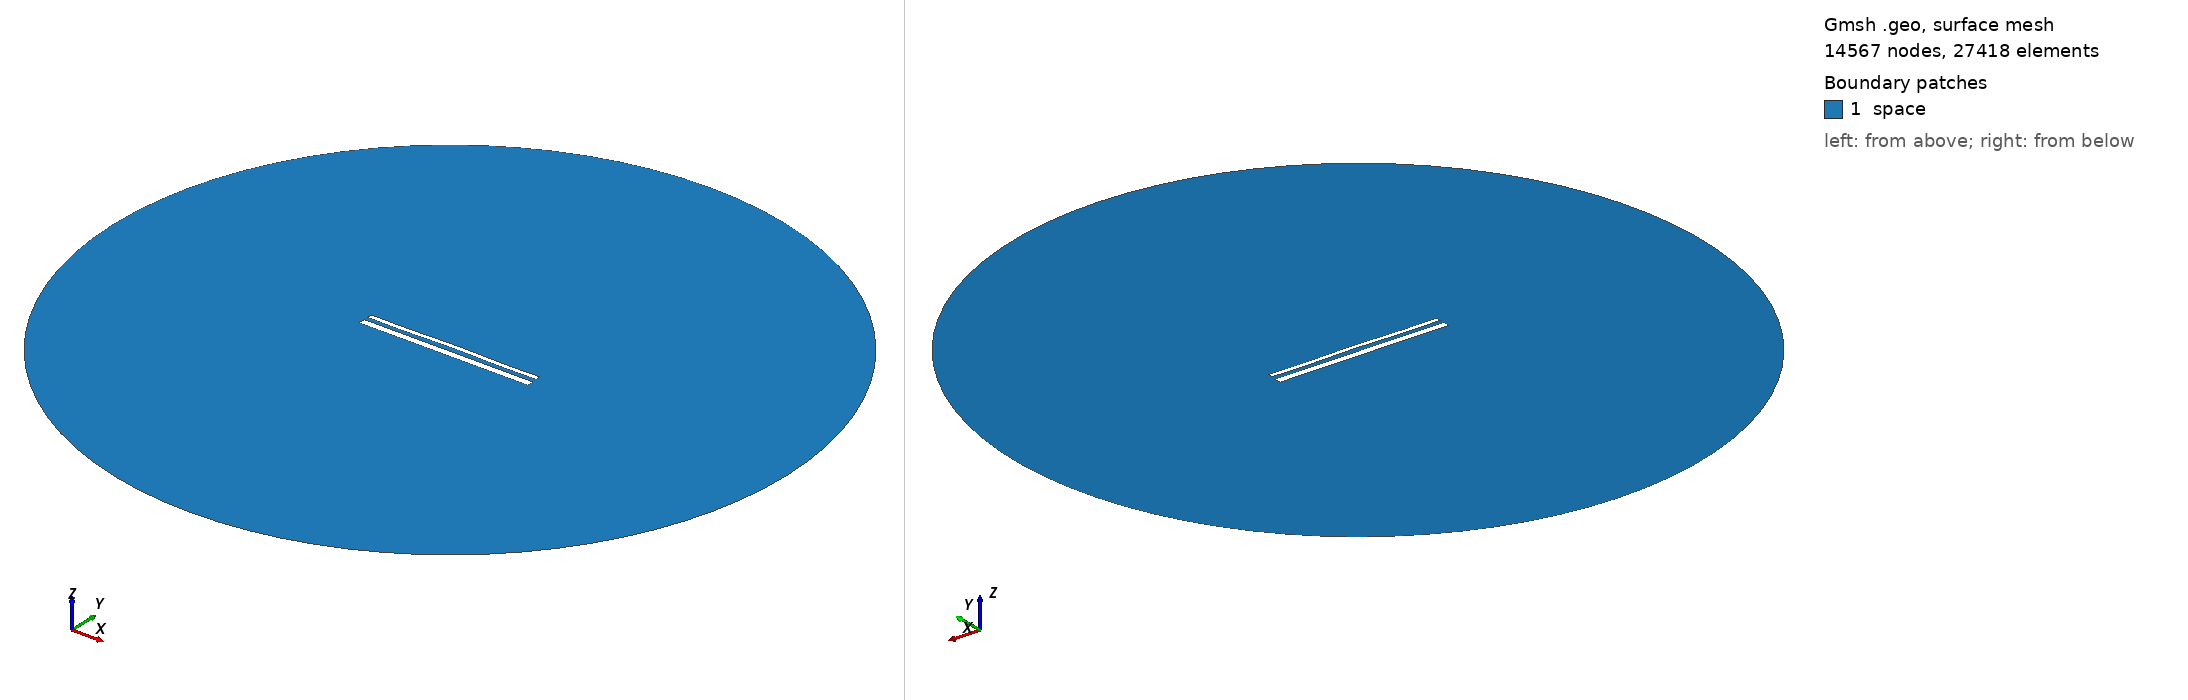

Gmsh geometry script, surface-meshed: 14567 nodes, 27418 surface elements. Boundary patches (legend numbers): 1 space. Left view from above one corner, right view from below the opposite corner. Legend entries are the model's physical surfaces. The drawing asked Gmsh for element sizes between 1% and 20% of the model's largest extent; the script's own settings can give other sizes.

=== 14986.geo (drawn) ===
//---------------------------------------
// Geometry kernel
//---------------------------------------

SetFactory("OpenCASCADE");



//---------------------------------------
// Parameters of the geometry
//---------------------------------------

// Overetch of the upper plate
overetch = 0.5;

// Distance between the plates
distance = 2.25;

// Discretization over the x axis (for the deformation)
nx = 50; 

// Length of the plate
L = 100 - overetch; 

// Number of modes
n = 4; 

// 1st mode coefficient
coeff(1) = 0.15;
beta(1) = 0.596864 * 3.1415926535 / L;

// 2nd mode coefficient
coeff(2) = 0.15;
beta(2) = 1.49418 * 3.1415926535 / L;

// 3rd mode coefficient
coeff(3) = 0.0;
beta(3) = 2.50025 * 3.1415926535 / L;

// 4th mode coefficient
coeff(4) = -0.15;
beta(4) = 3.49999 * 3.1415926535 / L;



//---------------------------------------
// Upper plate (deformed rectangle)
//---------------------------------------

// Coordiantes of the upper plate
xmin = -50;
xmax = 50 - overetch;

// Height of the upper plate
yheight = 4 - 2 * overetch;

// Indexes of the points
UpperID[] = {};
LowerID[] = {};
LeftID[] = {};
RightID[] = {};

// Point index
p = 1;

// Horizontal edges
For i In {1:nx}
    x = xmin + (i-1)*(xmax - xmin)/(nx-1);

    y_bottom = distance / 2 + overetch;
    For j In {1:n}
        C = (Cosh(beta(j)*L) + Cos(beta(j)*L)) / (Sinh(beta(j)*L) + Sin(beta(j)*L));
        y_bottom  = y_bottom + coeff(j) * (Cosh(beta(j)*(x+50)) - Cos(beta(j)*(x+50)) - C * (Sinh(beta(j)*(x+50)) - Sin(beta(j)*(x+50))));
    EndFor

    y_top = y_bottom + yheight;

    Point(p) = {x, y_top, 0, 1.0};
    UpperID[i] = p;
    p = p + 1;

    Point(p) = {x, y_bottom, 0, 1.0};
    LowerID[i] = p;
    p = p + 1;
EndFor

// Create point lists
UpperPts[] = {}; LowerPts[] = {};
For i In {1:nx}
  UpperPts[] += {UpperID[i]};
  LowerPts[] += {LowerID[i]};
EndFor

// Build splines
Spline(1) = {UpperPts[]};
Spline(2) = {LowerPts[]};
Line(3) = {LowerPts[nx-1], UpperPts[nx-1]};
Line(4) = {LowerPts[0], UpperPts[0]};

// Build the plane surface
Curve Loop(1) = {2, 3, -1, -4};
Plane Surface(1) = {1};



//---------------------------------------
// Lower plate (rectangle)
//---------------------------------------

// Vertices
Point(1001) = {-50, -1, 0, 1.0};
Point(1002) = { 50, -1, 0, 1.0};
Point(1003) = { 50,  -5, 0, 1.0};
Point(1004) = {-50,  -5, 0, 1.0};

// Edges
Line(5) = {1001, 1002};
Line(6) = {1002, 1003};
Line(7) = {1003, 1004};
Line(8) = {1004, 1001};

// Plane surface
Line Loop(2) = {5, 6, 7, 8};
Plane Surface(2) = {2}; 



//---------------------------------------
// Outer (fictious) boundary
//---------------------------------------

// Points
Point(1005) = {0, 0, 0};       // Center
Point(1006) = {200, 0, 0};     // Start point
Point(1007) = {0, 200, 0};     // 90 degrees
Point(1008) = {-200, 0, 0};    // 180 degrees
Point(1009) = {0, -200, 0};    // 270 degrees

// Circle arcs (each needs start, center, end)
Circle(9) = {1006, 1005, 1007};
Circle(10) = {1007, 1005, 1008};
Circle(11) = {1008, 1005, 1009};
Circle(12) = {1009, 1005, 1006};

// Plane surface for the entire domain
Curve Loop(3) = {9, 10, 11, 12};
Surface(3) = {3};

// Subtract the plates from the whole domain to obtain the actual domain where we want to solve the equations
BooleanDifference{ Surface{3}; Delete; }{ Surface{1}; Surface{2}; Delete; }




//---------------------------------------
// Transfinite Lines/Curves
//---------------------------------------

// Set the number of points on the boundaries
r = 7;

// Plates
Transfinite Curve {1, 2} = 50*r Using Progression 1;
Transfinite Curve {3, 4} = 2*r Using Progression 1;
Transfinite Line {5, 7} = 50*r Using Progression 1;
Transfinite Line {6, 8} = 2*r Using Progression 1;

// Outer boundary
Transfinite Line {9, 10, 11, 12} = 20 Using Progression 1;



//---------------------------------------
// Physical groups
//---------------------------------------                

// Physical curves (boundaries)
Physical Line("force_segment", 10) = {2};
Physical Line("upper_plate", 11) = {1, 3, 4};
Physical Line("lower_plate", 12) = {5, 6, 7, 8};
Physical Line("boundary", 20) = {9, 10, 11, 12};

// Physical Surfaces
Physical Surface("space", 30) = {3};



//---------------------------------------
// 6. Generate the Mesh
//---------------------------------------

// 2D mesh generation
Mesh 2;
